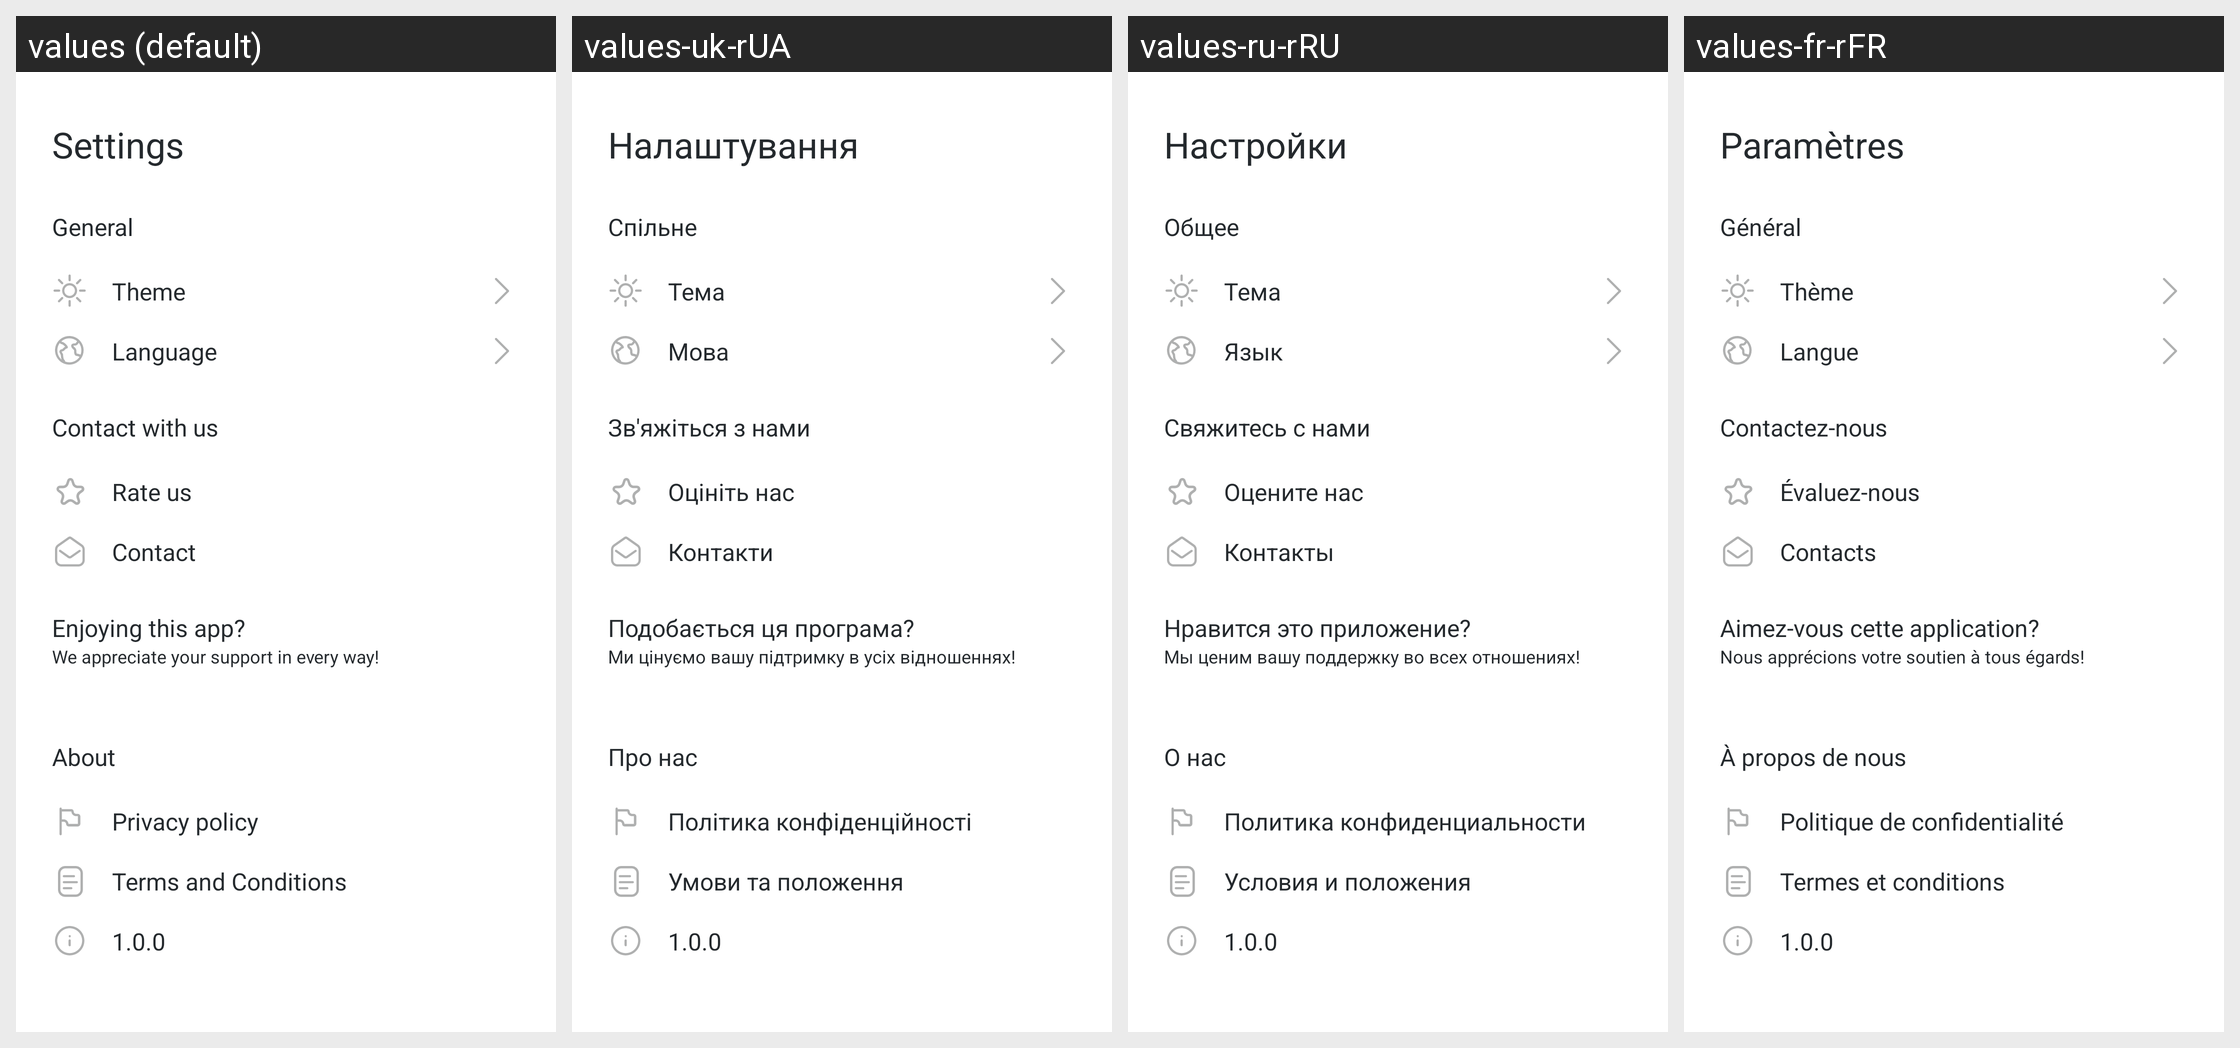

This grid shows one Android layout under several languages. Give, for every string resource on the screen, its name, the default text and each shown locale's text.
Android screen res/layout/fragment_settings.xml rendered under 4 locales, left to right: values (default), values-uk-rUA, values-ru-rRU, values-fr-rFR. Device: Nexus 5 (rendered at 1080×1920; each locale shown at half size, 540×960, under a caption strip naming it); theme Theme.TipCalculator.
Other locales in the repository, not shown: values-de-rDE, values-es-rES.
Strings drawn on this screen, with the default value and each locale's value (text and hints the layout hard-codes, and strings that could not be matched under every locale, appear in the picture but are not listed):

settings
  values: Settings
  values-uk-rUA: Налаштування
  values-ru-rRU: Настройки
  values-fr-rFR: Paramètres

general
  values: General
  values-uk-rUA: Спільне
  values-ru-rRU: Общее
  values-fr-rFR: Général

theme
  values: Theme
  values-uk-rUA: Тема
  values-ru-rRU: Тема
  values-fr-rFR: Thème

language
  values: Language
  values-uk-rUA: Мова
  values-ru-rRU: Язык
  values-fr-rFR: Langue

contact_with_us
  values: Contact with us
  values-uk-rUA: Зв'яжіться з нами
  values-ru-rRU: Свяжитесь с нами
  values-fr-rFR: Contactez-nous

rate_us
  values: Rate us
  values-uk-rUA: Оцініть нас
  values-ru-rRU: Оцените нас
  values-fr-rFR: Évaluez-nous

contact
  values: Contact
  values-uk-rUA: Контакти
  values-ru-rRU: Контакты
  values-fr-rFR: Contacts

enjoying_this_app
  values: Enjoying this app?
  values-uk-rUA: Подобається ця програма?
  values-ru-rRU: Нравится это приложение?
  values-fr-rFR: Aimez-vous cette application?

we_appreciate_your_support_in_every_way
  values: We appreciate your support in every way!
  values-uk-rUA: Ми цінуємо вашу підтримку в усіх відношеннях!
  values-ru-rRU: Мы ценим вашу поддержку во всех отношениях!
  values-fr-rFR: Nous apprécions votre soutien à tous égards!

about
  values: About
  values-uk-rUA: Про нас
  values-ru-rRU: О нас
  values-fr-rFR: À propos de nous

privacy_policy
  values: Privacy policy
  values-uk-rUA: Політика конфіденційності
  values-ru-rRU: Политика конфиденциальности
  values-fr-rFR: Politique de confidentialité

terms_and_conditions
  values: Terms and Conditions
  values-uk-rUA: Умови та положення
  values-ru-rRU: Условия и положения
  values-fr-rFR: Termes et conditions

version
  values: 1.0.0
  values-uk-rUA: 1.0.0
  values-ru-rRU: 1.0.0
  values-fr-rFR: 1.0.0
